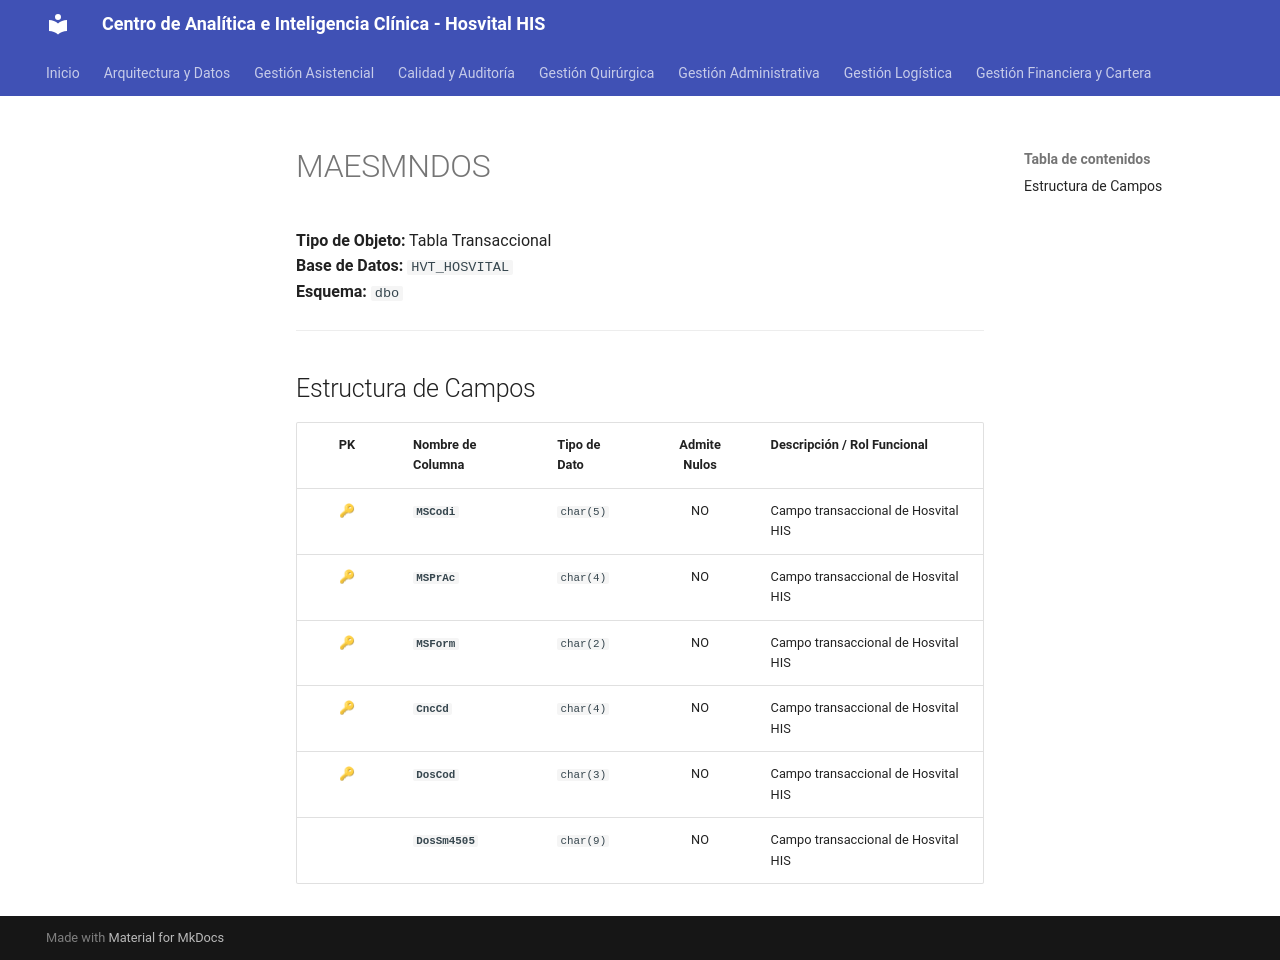

repository: SoporteSaludtech/superset-docs · page: diccionario-general/MAESMNDOS/index.html · generator: mkdocs

# MAESMNDOS

**Tipo de Objeto:** Tabla Transaccional  
**Base de Datos:** `HVT_HOSVITAL`  
**Esquema:** `dbo`

---

## Estructura de Campos

| PK | Nombre de Columna | Tipo de Dato | Admite Nulos | Descripción / Rol Funcional |
| :-: | :--- | :--- | :-: | :--- |
| 🔑 | **`MSCodi`** | `char(5)` | NO | Campo transaccional de Hosvital HIS |
| 🔑 | **`MSPrAc`** | `char(4)` | NO | Campo transaccional de Hosvital HIS |
| 🔑 | **`MSForm`** | `char(2)` | NO | Campo transaccional de Hosvital HIS |
| 🔑 | **`CncCd`** | `char(4)` | NO | Campo transaccional de Hosvital HIS |
| 🔑 | **`DosCod`** | `char(3)` | NO | Campo transaccional de Hosvital HIS |
|  | **`DosSm4505`** | `char(9)` | NO | Campo transaccional de Hosvital HIS |
